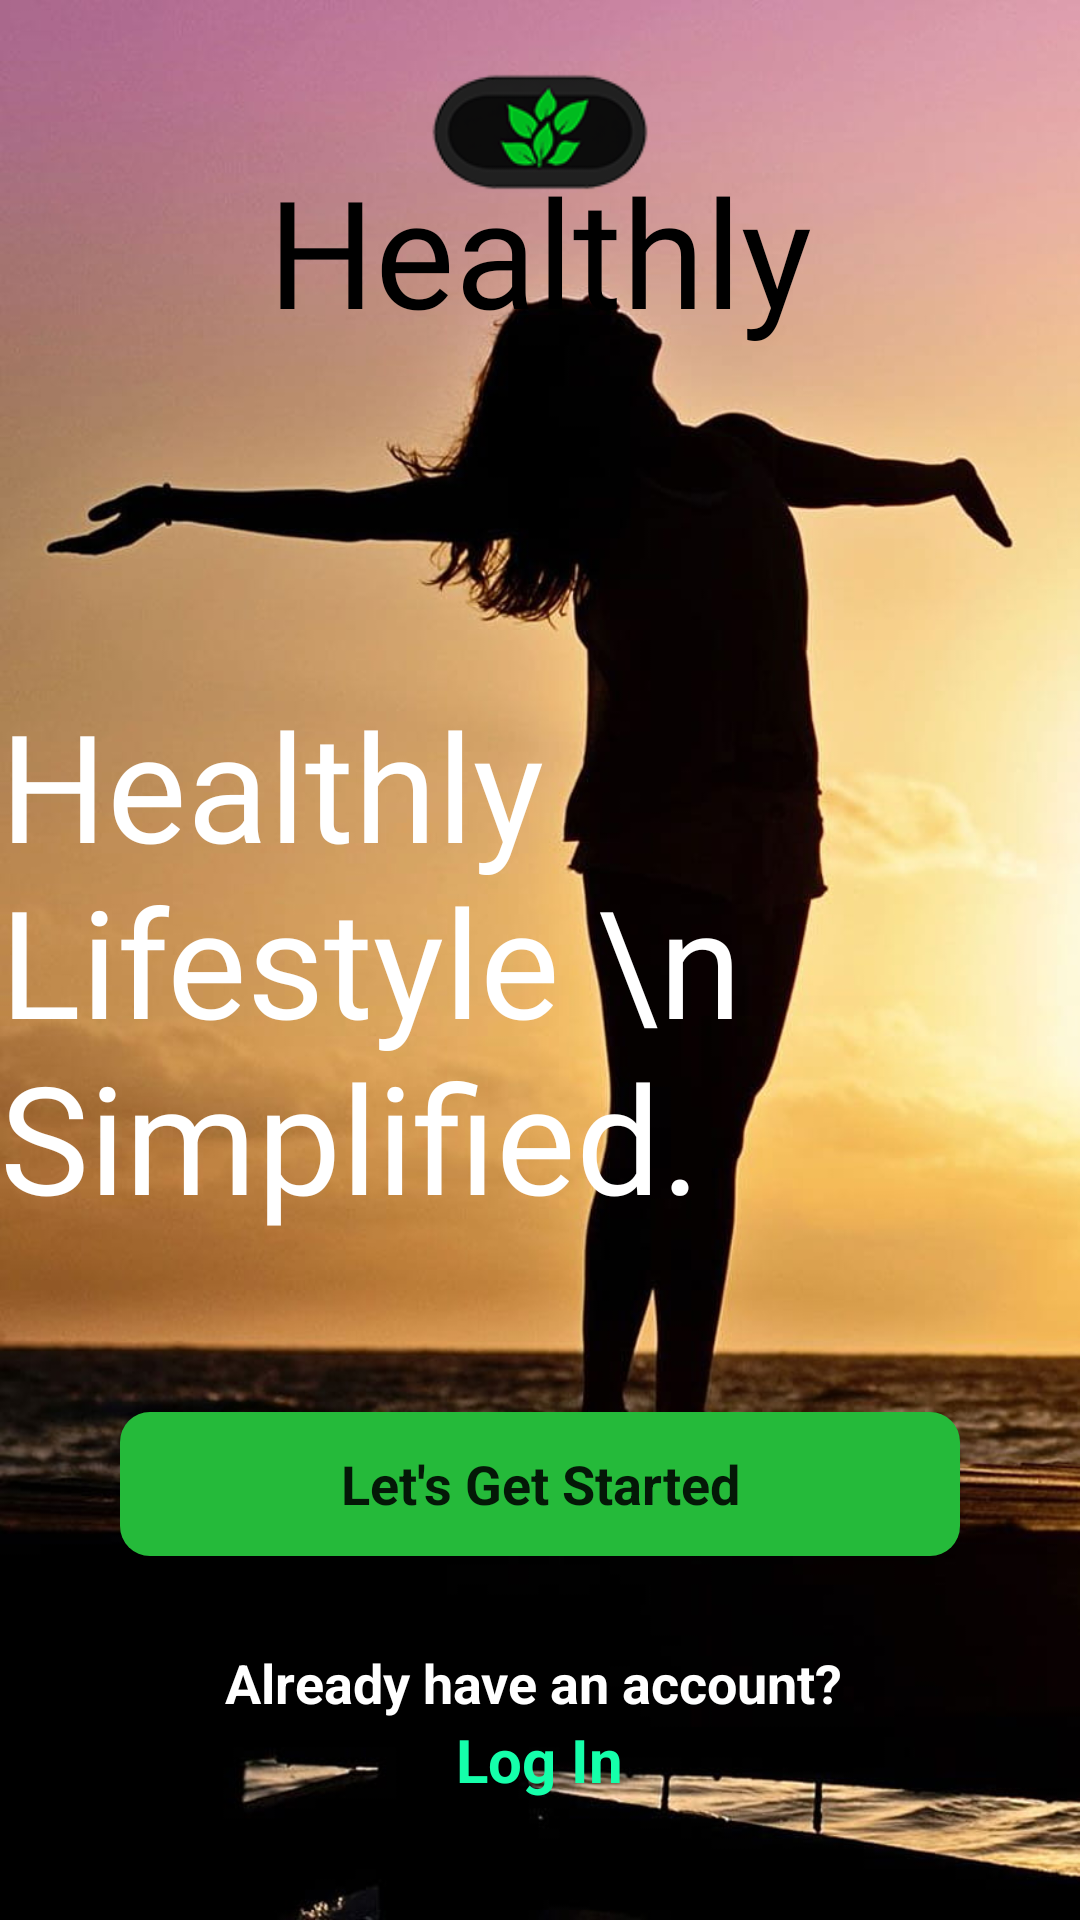

Write the Android layout XML for this screen, with the resource values it uses.
<!-- AndroidManifest.xml: application theme Theme.HealthlyAndroid -->
<!-- res/layout/activity_start.xml -->
<?xml version="1.0" encoding="utf-8"?>
<RelativeLayout xmlns:android="http://schemas.android.com/apk/res/android"
    xmlns:tools="http://schemas.android.com/tools"
    android:layout_width="match_parent"
    android:layout_height="match_parent"
    android:background="@drawable/startimage"
    tools:context=".StartActivity">

    <ImageView
        android:layout_width="wrap_content"
        android:layout_height="wrap_content"
        android:layout_centerHorizontal="true"
        android:background="@drawable/logo"
        android:scaleX="0.7"
        android:scaleY="0.7"
        android:layout_marginTop="10dp">

    </ImageView>

    <TextView
        android:id="@+id/healthly_logo"
        android:layout_width="wrap_content"
        android:layout_height="wrap_content"
        android:text="Healthly"
        android:textSize="50dp"
        android:layout_marginTop="50dp"
        android:layout_centerHorizontal="true"
        android:fontFamily="@font/damion"
        android:textColor="@color/black"/>

    <TextView
        android:id="@+id/healthly_logo2"
        android:layout_width="wrap_content"
        android:layout_height="wrap_content"
        android:layout_centerHorizontal="true"
        android:layout_centerVertical="true"
        android:text="Healthly Lifestyle \n      Simplified."
        android:textColor="@color/white"
        android:textSize="50dp"
        android:fontFamily="@font/damion" />

    <LinearLayout
        android:layout_width="match_parent"
        android:layout_height="wrap_content"
        android:layout_centerHorizontal="true"
        android:layout_alignParentBottom="true"
        android:orientation="vertical">

    <androidx.appcompat.widget.AppCompatButton
        android:id="@+id/registration_button"
        android:layout_width="match_parent"
        android:layout_height="wrap_content"
        android:background="@drawable/rounded_green_button"
        android:text="Let's Get Started"
        android:textAllCaps="false"
        android:layout_marginStart="40dp"
        android:layout_marginEnd="40dp"
        android:layout_marginBottom="20dp"
        android:fontFamily="sans-serif"
        android:textSize="18sp"
        android:textStyle="bold"
        android:onClick="onStartButtonClicked"
        tools:ignore="UsingOnClickInXml" />

    <TextView
        android:id="@+id/informations"
        android:layout_width="wrap_content"
        android:layout_height="wrap_content"
        android:text="Already have an account? "
        android:textColor="@color/white"
        android:fontFamily="sans-serif"
        android:textSize="18dp"
        android:textStyle="bold"
        android:layout_marginTop="10dp"
        android:layout_gravity="center_horizontal"/>

    <TextView
        android:id="@+id/login_text"
        android:layout_width="wrap_content"
        android:layout_height="wrap_content"
        android:text="Log In"
        android:layout_marginBottom="40dp"
        android:layout_gravity="center_horizontal"
        android:textColor="#15ffaa"
        android:textSize="20sp"
        android:textStyle="bold" />

</LinearLayout>



</RelativeLayout>
<!-- resources referenced by this layout -->
<resources>
  <color name="black">#FF000000</color>
  <color name="white">#FFFFFFFF</color>
  <!-- drawable logo: png bitmap (drawable, 9512 bytes) -->
  <!-- drawable rounded_green_button (drawable) -->
  <selector xmlns:android="http://schemas.android.com/apk/res/android">
      <item android:state_pressed="true">
          <shape android:shape="rectangle">
              <corners android:radius="10dp" />
              <solid android:color="#25ba3a" />
          </shape>
      </item>
      <item>
          <shape android:shape="rectangle">
              <corners android:radius="10dp" />
              <solid android:color="#25ba3a" />
          </shape>
      </item>
  </selector>
  <!-- drawable startimage: jpg bitmap (drawable, 66153 bytes) -->
  <style name="Theme.HealthlyAndroid" parent="Theme.MaterialComponents.DayNight.DarkActionBar">
          
          <item name="colorPrimary">@color/purple_500</item>
          <item name="colorPrimaryVariant">@color/purple_700</item>
  
          
          <item name="colorSecondary">@color/teal_200</item>
          <item name="colorSecondaryVariant">@color/teal_700</item>
          <item name="colorOnSecondary">@color/black</item>
  
          
          <item name="android:statusBarColor">@android:color/transparent</item>
  
          
          <item name="android:windowLightStatusBar">true</item>
      </style>
  <color name="purple_500">#FF6200EE</color>
  <color name="purple_700">#FF3700B3</color>
  <color name="teal_200">#FF03DAC5</color>
  <color name="teal_700">#FF018786</color>
</resources>
